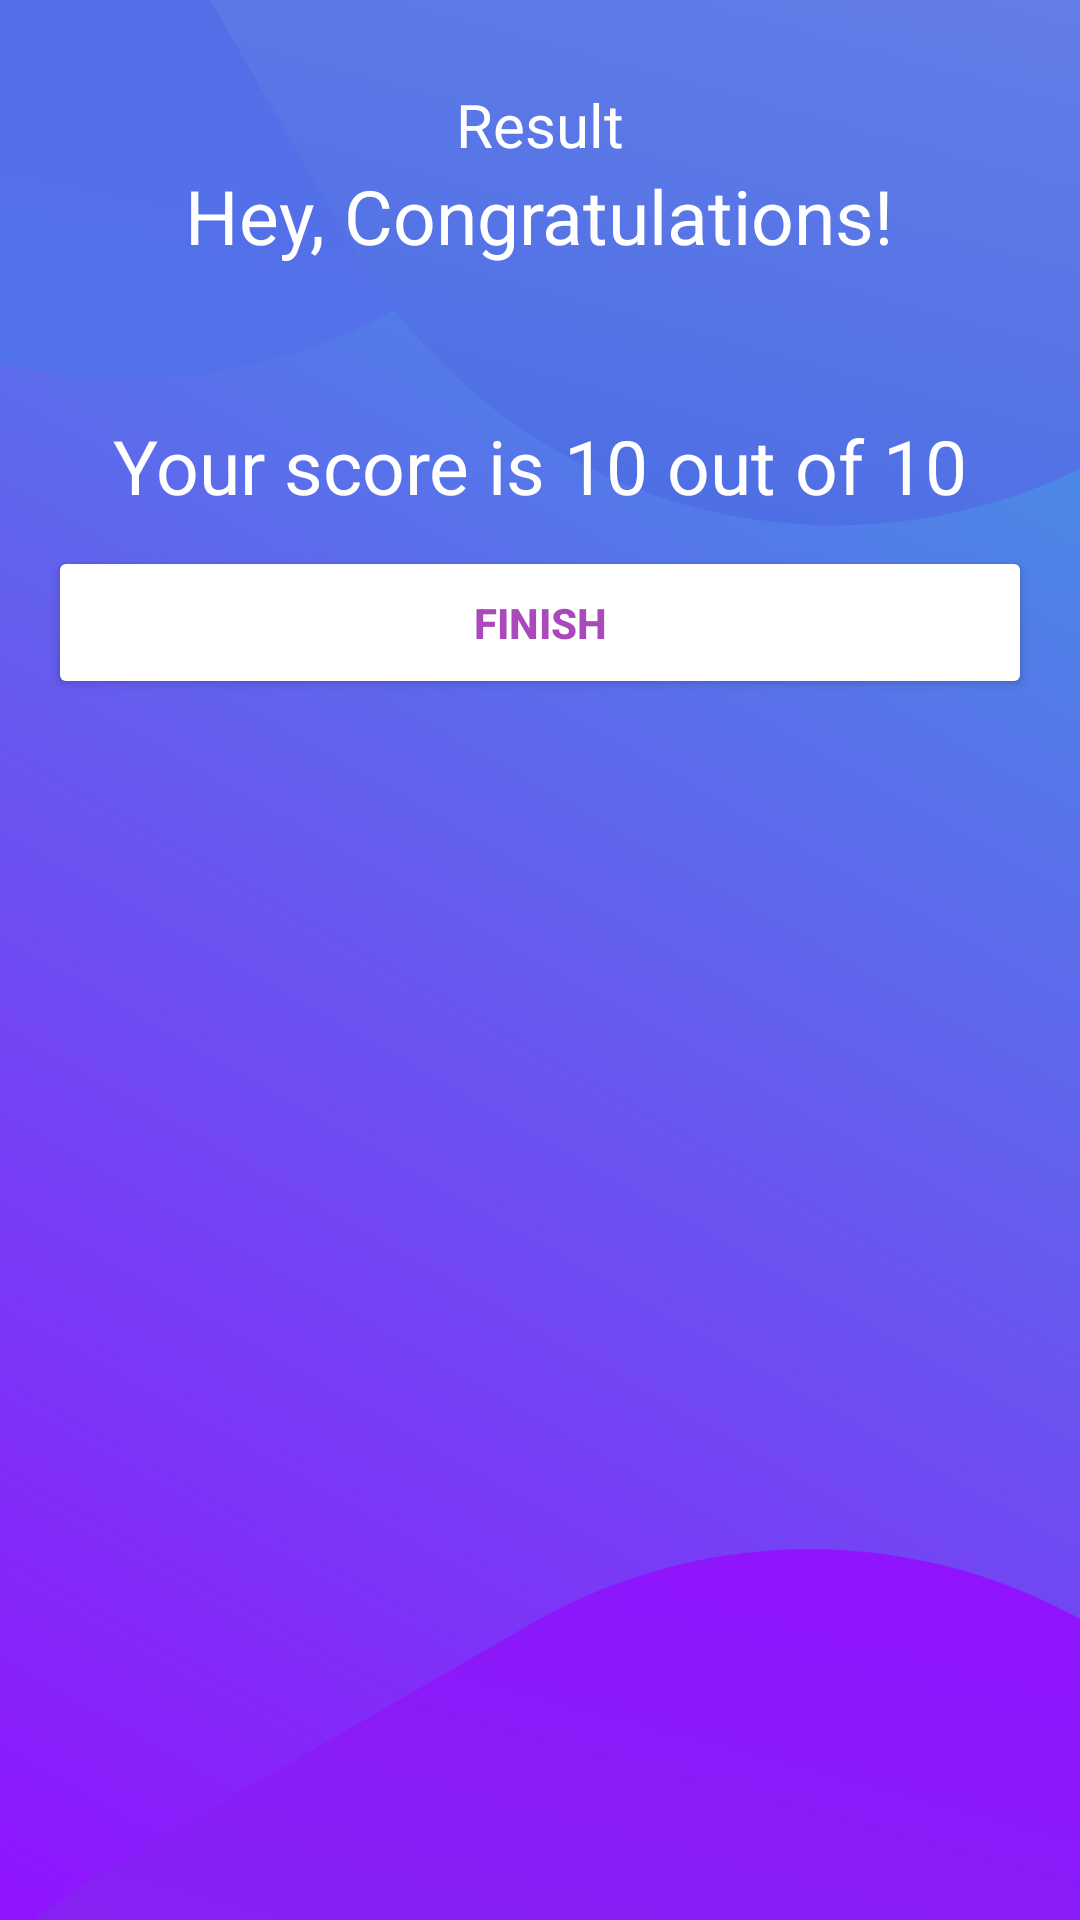

Here is an Android app screen rendered from its layout file. Give the layout XML and the strings, colors and styles it references.
<!-- AndroidManifest.xml: activity theme NoActionBar -->
<!-- res/layout/activity_result.xml -->
<?xml version="1.0" encoding="utf-8"?>
<LinearLayout xmlns:android="http://schemas.android.com/apk/res/android"
    xmlns:app="http://schemas.android.com/apk/res-auto"
    xmlns:tools="http://schemas.android.com/tools"
    android:layout_width="match_parent"
    android:gravity="center_horizontal"
    android:padding="16dp"
    android:layout_height="match_parent"
    android:background="@drawable/ic_bg"
    android:orientation="vertical"
    tools:context=".resultActivity">

    <TextView
        android:layout_width="wrap_content"
        android:layout_height="wrap_content"
        android:text="Result"
        android:layout_marginTop="12dp"
        android:textSize="20sp"
        android:textColor="@color/white"
        />
    <ImageView
        android:layout_width="wrap_content"
        android:layout_height="wrap_content"
        android:src="@drawable/ic_trophy"/>
    <TextView
        android:layout_width="wrap_content"
        android:layout_height="wrap_content"
        android:text="Hey, Congratulations!"
        android:textColor="@color/white"
        android:textSize="25sp"
        />
    <TextView
        android:id="@+id/tv_resultUserName"
        android:layout_width="wrap_content"
        android:layout_height="wrap_content"
        android:layout_marginTop="16dp"
        android:text=""
        tools:text="Helal Uzzaman"
        android:textSize="25sp"
        android:textColor="@color/white"
        />
    <TextView
        android:id="@+id/tv_resultScore"
        android:layout_width="wrap_content"
        android:layout_height="wrap_content"
        android:text="Your score is 10 out of 10"
        android:textSize="25sp"
        android:textColor="@color/white"
        />
    <Button
        android:id="@+id/btnFinish"
        android:layout_width="match_parent"
        android:layout_height="wrap_content"
        android:backgroundTint="@color/white"
        android:layout_marginTop="10dp"
        android:padding="16dp"
        android:textColor="@color/buttonTint"
        android:text="FINISH"
        android:textStyle="bold"
        />


</LinearLayout>
<!-- resources referenced by this layout -->
<resources>
  <color name="buttonTint">#D89C27B0</color>
  <color name="white">#FFFFFFFF</color>
  <!-- drawable ic_bg: png bitmap (drawable, 616864 bytes) -->
  <style name="NoActionBar" parent="Theme.AppCompat.Light.NoActionBar">
          <item name="colorPrimary">@color/purple_500</item>
          <item name="colorPrimaryVariant">@color/purple_700</item>
          <item name="colorOnPrimary">@color/white</item>
          
          <item name="colorSecondary">@color/teal_200</item>
          <item name="colorSecondaryVariant">@color/teal_700</item>
          <item name="colorOnSecondary">@color/black</item>
  
      </style>
  <color name="purple_500">#FF6200EE</color>
  <color name="purple_700">#FF3700B3</color>
  <color name="teal_200">#FF03DAC5</color>
  <color name="teal_700">#FF018786</color>
  <color name="black">#FF000000</color>
</resources>
